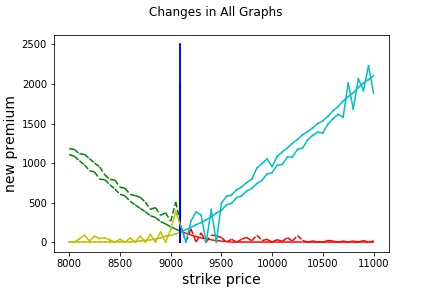

The table this chart was drawn from, first rows:
strike_price, new_premium, Old Premium, Change, current_date, Date of New Premium, Expiry Date
8000, 6.052, 18.8, -12.75, 20-05-2020, 22-05-2020, 04-06-2020
8050, 0.0, 0, 0.0, 20-05-2020, 22-05-2020, 04-06-2020
8100, 41.13, 55.9, -14.77, 20-05-2020, 22-05-2020, 04-06-2020
8150, 87.15, 102.2, -15.1, 20-05-2020, 22-05-2020, 04-06-2020
8200, 16.16, 32, -15.84, 20-05-2020, 22-05-2020, 04-06-2020
8250, 75.16, 92.1, -16.94, 20-05-2020, 22-05-2020, 04-06-2020
8300, 45.16, 63.9, -18.74, 20-05-2020, 22-05-2020, 04-06-2020
8350, 55.16, 74.25, -19.09, 20-05-2020, 22-05-2020, 04-06-2020
8400, 27.17, 47.65, -20.48, 20-05-2020, 22-05-2020, 04-06-2020
8450, 0.0, 0, 0.0, 20-05-2020, 22-05-2020, 04-06-2020
8500, 36.2, 58, -21.8, 20-05-2020, 22-05-2020, 04-06-2020
8550, 0.0, 0, 0.0, 20-05-2020, 22-05-2020, 04-06-2020
8600, 51.3, 75, -23.7, 20-05-2020, 22-05-2020, 04-06-2020
8650, 0.0, 0, 0.0, 20-05-2020, 22-05-2020, 04-06-2020
8700, 75.49, 101.8, -26.26, 20-05-2020, 22-05-2020, 04-06-2020
8750, 0.0, 0, 0.0, 20-05-2020, 22-05-2020, 04-06-2020
8800, 96.78, 124, -27.27, 20-05-2020, 22-05-2020, 04-06-2020
8850, 0.0, 0, 0.0, 20-05-2020, 22-05-2020, 04-06-2020
8900, 127.2, 156.1, -28.84, 20-05-2020, 22-05-2020, 04-06-2020
8950, 0.0, 0, 0.0, 20-05-2020, 22-05-2020, 04-06-2020
9000, 158.8, 189.9, -31.11, 20-05-2020, 22-05-2020, 04-06-2020
9050, 388.1, 419.1, -30.96, 20-05-2020, 22-05-2020, 04-06-2020
9100, 203.5, 235.4, -31.87, 20-05-2020, 22-05-2020, 04-06-2020
9150, 0.0, 0, 0.0, 20-05-2020, 22-05-2020, 04-06-2020
9200, 267.4, 300.1, -32.61, 20-05-2020, 22-05-2020, 04-06-2020
9250, 380, 413.9, -33.89, 20-05-2020, 22-05-2020, 04-06-2020
9300, 343.5, 377.9, -34.38, 20-05-2020, 22-05-2020, 04-06-2020
9350, 0.0, 0, 0.0, 20-05-2020, 22-05-2020, 04-06-2020
9400, 411.8, 446.9, -35.12, 20-05-2020, 22-05-2020, 04-06-2020
9450, 0.0, 0, 0.0, 20-05-2020, 22-05-2020, 04-06-2020
9500, 490.2, 525.2, -35, 20-05-2020, 22-05-2020, 04-06-2020
9550, 580, 615.5, -35.47, 20-05-2020, 22-05-2020, 04-06-2020
9600, 595.8, 631.6, -35.81, 20-05-2020, 22-05-2020, 04-06-2020
9650, 660.6, 696.3, -35.66, 20-05-2020, 22-05-2020, 04-06-2020
9700, 699.5, 735.3, -35.77, 20-05-2020, 22-05-2020, 04-06-2020
9750, 752.4, 788.7, -36.25, 20-05-2020, 22-05-2020, 04-06-2020
9800, 797.4, 833.1, -35.75, 20-05-2020, 22-05-2020, 04-06-2020
9850, 937.4, 973.9, -36.46, 20-05-2020, 22-05-2020, 04-06-2020
9900, 992.4, 1028, -36.05, 20-05-2020, 22-05-2020, 04-06-2020
9950, 1052, 1088, -35.76, 20-05-2020, 22-05-2020, 04-06-2020
10000, 955.5, 991.2, -35.74, 20-05-2020, 22-05-2020, 04-06-2020
10050, 1083, 1118, -35.8, 20-05-2020, 22-05-2020, 04-06-2020
10100, 1142, 1177, -35.39, 20-05-2020, 22-05-2020, 04-06-2020
10150, 1191, 1227, -36.01, 20-05-2020, 22-05-2020, 04-06-2020
10200, 1250, 1285, -35.11, 20-05-2020, 22-05-2020, 04-06-2020
10250, 1298, 1334, -35.34, 20-05-2020, 22-05-2020, 04-06-2020
10300, 1356, 1391, -35.12, 20-05-2020, 22-05-2020, 04-06-2020
10350, 1399, 1434, -35.32, 20-05-2020, 22-05-2020, 04-06-2020
10400, 1445, 1479, -34.52, 20-05-2020, 22-05-2020, 04-06-2020
10450, 1499, 1534, -34.91, 20-05-2020, 22-05-2020, 04-06-2020
10500, 1535, 1570, -34.49, 20-05-2020, 22-05-2020, 04-06-2020
10550, 1590, 1624, -33.87, 20-05-2020, 22-05-2020, 04-06-2020
10600, 1660, 1694, -34.19, 20-05-2020, 22-05-2020, 04-06-2020
10650, 1715, 1748, -33.56, 20-05-2020, 22-05-2020, 04-06-2020
10700, 1785, 1818, -33.38, 20-05-2020, 22-05-2020, 04-06-2020
10750, 1839, 1873, -33.4, 20-05-2020, 22-05-2020, 04-06-2020
10800, 1889, 1921, -32.61, 20-05-2020, 22-05-2020, 04-06-2020
10850, 1956, 1988, -32.68, 20-05-2020, 22-05-2020, 04-06-2020
10900, 2012, 2045, -32.6, 20-05-2020, 22-05-2020, 04-06-2020
10950, 2055, 2088, -32.47, 20-05-2020, 22-05-2020, 04-06-2020
... 1 more rows
